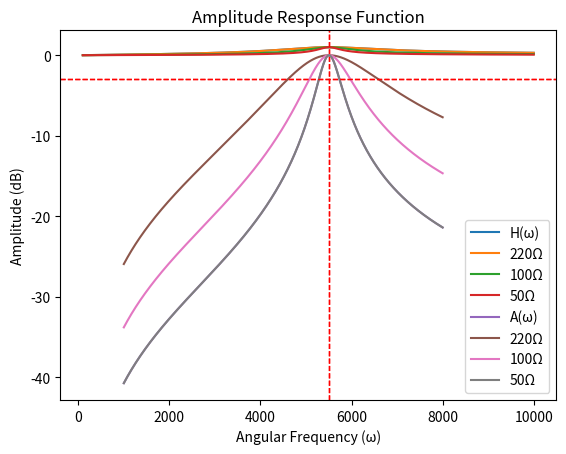

Python code for this plot:
import numpy as np
import matplotlib.pyplot as plt
import matplotlib.transforms as transforms

# variable definition
R_1 = 220
R_2 = 100
R_3 = 50
L = 0.1
C = 3.3e-7
w_0 = 1/np.sqrt(L*C)

def H(w, R):
    impedance = ((1/(L*C))-(w**2))
    result = ((R/L)*w)/np.sqrt(((R/L)*w)**2+impedance**2)
    return result

def dB(x):
    return 10*np.log(x)

print("Resonance at "+str(w_0))


def FTF():
    w = np.linspace(100, 10000, 100000) # Domain of a function
    output = H(w, R_1)
    plt.title("Filter Transfer Function")
    plt.plot(w, output, label="H(ω)")
    plt.legend(fontsize='medium')
    plt.xlabel("Angular Frequency (ω)")
    plt.ylabel("Magnitude")
    plt.axvline(x=w_0, color='r', linestyle='--', linewidth=1)
    plt.show()


def FTF_R():
        w = np.linspace(100, 10000, 100000) # Domain of a function
        output_1 = H(w, R_1)
        output_2 = H(w, R_2)
        output_3 = H(w, R_3)
        plt.title("Filter Transfer Function")
        plt.plot(w, output_1, label="220Ω")
        plt.plot(w, output_2, label="100Ω")
        plt.plot(w, output_3, label="50Ω")
        plt.legend(fontsize='medium')
        plt.xlabel("Angular Frequency (ω)")
        plt.ylabel("Magnitude")
        plt.axvline(x=w_0, color='r', linestyle='--', linewidth=1)
        plt.show()


def ARF():
    w = np.linspace(1000, 8000, 100000) # Domain of a function
    output = dB(H(w, R_3))
    plt.title("Amplitude Response Function")
    plt.plot(w, output, label="A(ω)")
    plt.legend(fontsize='medium')
    plt.xlabel("Angular Frequency (ω)")
    plt.ylabel("Amplitude (dB)")
    plt.axhline(y=-3, color='r', linestyle='--', linewidth=1)
    plt.show()

def ARF_R():
        w = np.linspace(1000, 8000, 100000) # Domain of a function
        output_1 = dB(H(w, R_1))
        output_2 = dB(H(w, R_2))
        output_3 = dB(H(w, R_3))
        plt.title("Amplitude Response Function")
        plt.plot(w, output_1, label="220Ω")
        plt.plot(w, output_2, label="100Ω")
        plt.plot(w, output_3, label="50Ω")
        plt.legend(fontsize='medium')
        plt.xlabel("Angular Frequency (ω)")
        plt.ylabel("Amplitude (dB)")
        plt.axhline(y=-3, color='r', linestyle='--', linewidth=1)
        plt.show()

FTF()
FTF_R()
ARF()
ARF_R()